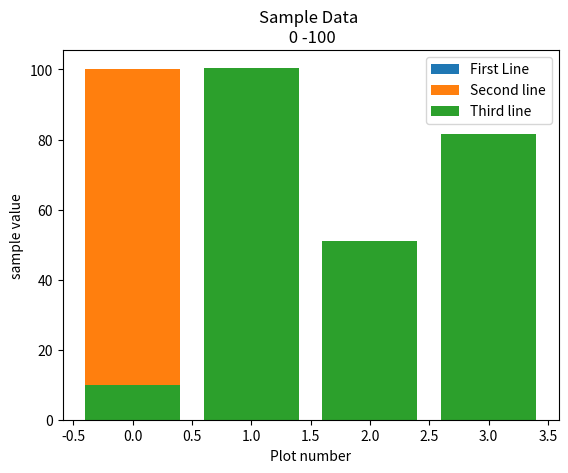

This chart was generated by the following Python code:

import matplotlib.pyplot as plt
x = [0, 1, 2, 3]
y = [10, 100, 50, 80]
x2 = [0, 1, 2, 3]
y2 = [100, 70, 30, 30]
x3 = [0, 1, 2, 3]
z = []

for i in range(len(x)):
    z.append(x[i]/2 + y[i])

print(z)

plt.bar(x, y, label= 'First Line' )
plt.bar(x2, y2, label= 'Second line' )
plt.bar(x3, z, label= 'Third line')
plt.xlabel('Plot number')
plt.ylabel('sample value')
plt.title('Sample Data \n 0 -100')
plt.legend()
plt.show()
